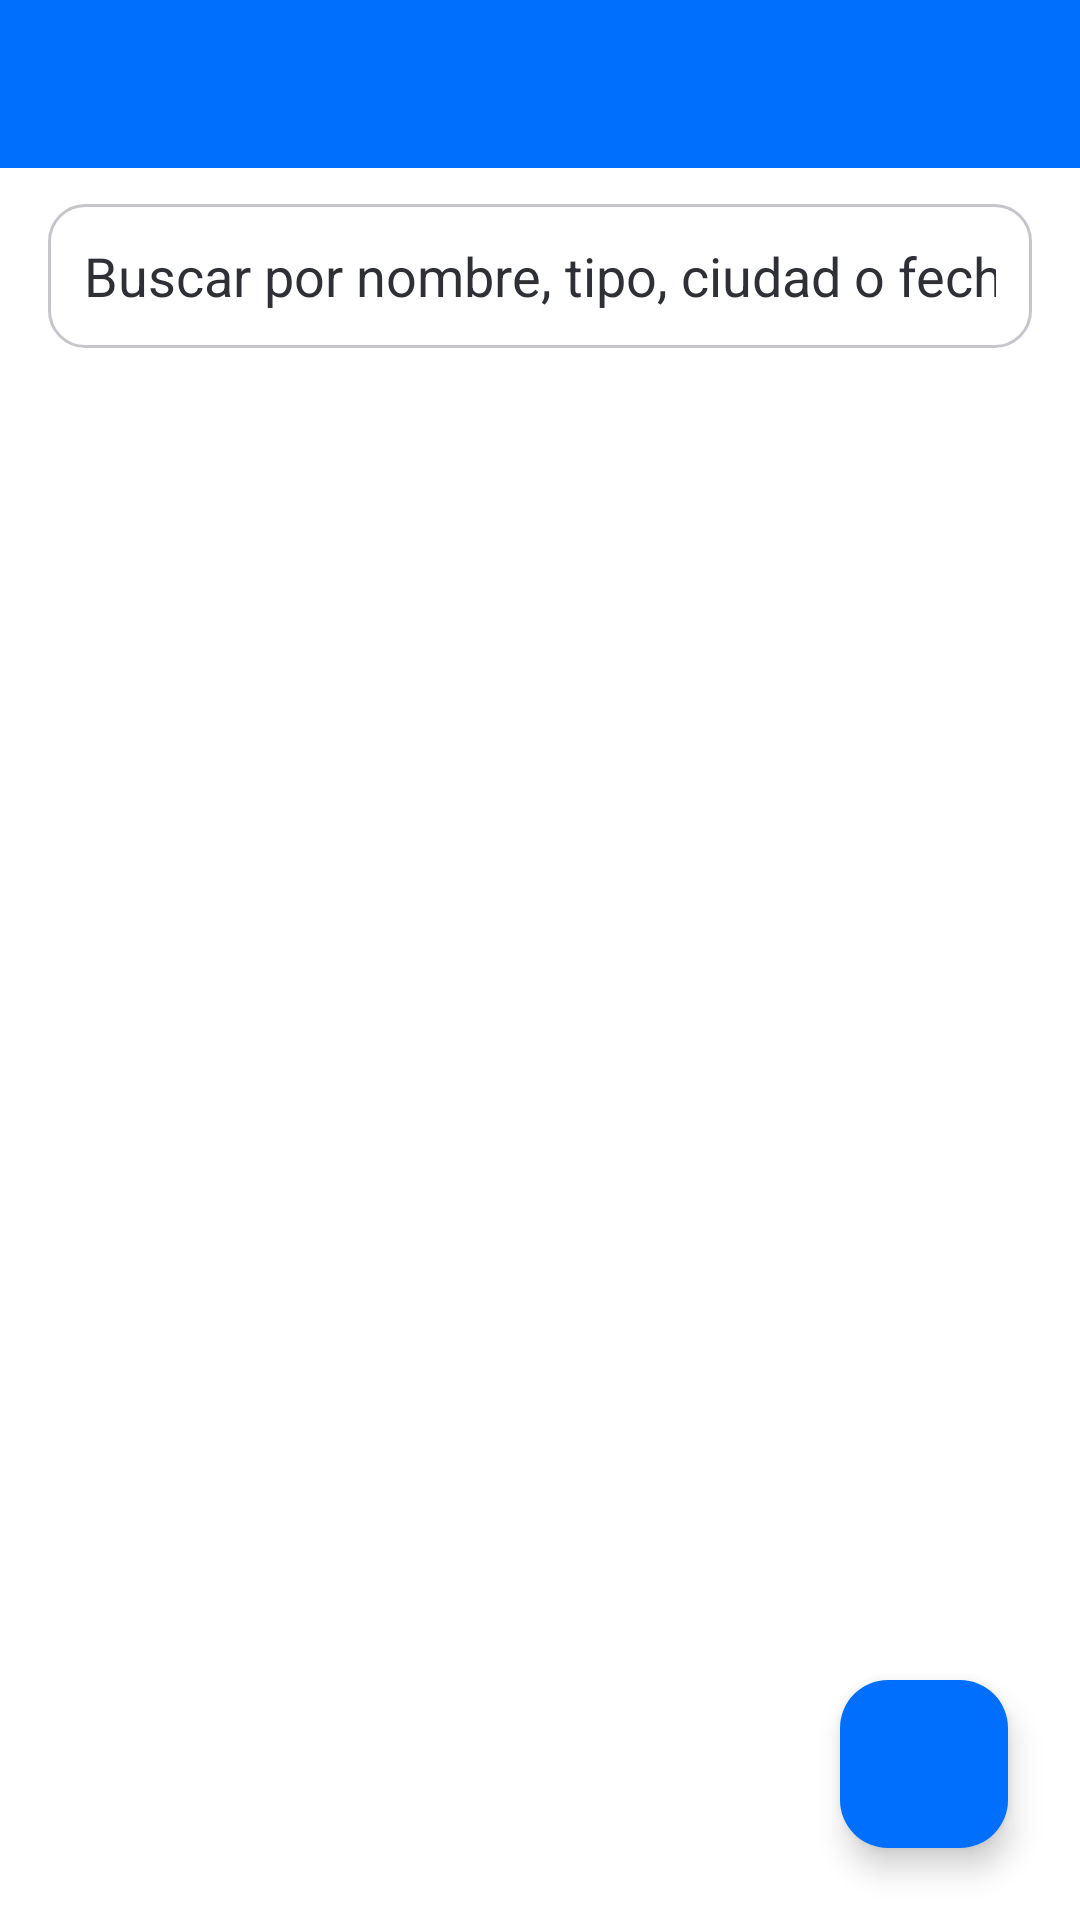

Produce the Android XML layout that renders to this screen, including the resource entries it uses.
<!-- AndroidManifest.xml: application theme Theme.GestionTramites -->
<!-- res/layout/activity_inicio.xml -->
<?xml version="1.0" encoding="utf-8"?>

<androidx.constraintlayout.widget.ConstraintLayout
    xmlns:android="http://schemas.android.com/apk/res/android"
    xmlns:app="http://schemas.android.com/apk/res-auto"
    xmlns:tools="http://schemas.android.com/tools"
    android:layout_width="match_parent"
    android:layout_height="match_parent"
    android:background="@color/neutral_light_5"
    tools:context=".InicioActivity">

    
    <androidx.appcompat.widget.Toolbar
        android:id="@+id/toolbarInicio"
        android:layout_width="0dp"
        android:layout_height="wrap_content"
        android:minHeight="56dp"
        android:background="@color/highlight_1"
        android:title="Mis Trámites"
        android:titleTextColor="@color/neutral_light_5"
        app:titleTextAppearance="@style/TextH2"
        app:layout_constraintTop_toTopOf="parent"
        app:layout_constraintStart_toStartOf="parent"
        app:layout_constraintEnd_toEndOf="parent"/>

    
    <EditText
        android:id="@+id/etBuscar"
        android:layout_width="0dp"
        android:layout_height="48dp"
        android:layout_marginStart="16dp"
        android:layout_marginEnd="16dp"
        android:layout_marginTop="12dp"
        android:background="@drawable/rounded_edittext"
        android:hint="Buscar por nombre, tipo, ciudad o fecha"
        android:textColorHint="@color/neutral_dark_2"
        android:inputType="text"
        android:padding="12dp"
        app:layout_constraintTop_toBottomOf="@id/toolbarInicio"
        app:layout_constraintStart_toStartOf="parent"
        app:layout_constraintEnd_toEndOf="parent"/>

    
    <androidx.recyclerview.widget.RecyclerView
        android:id="@+id/rvTramites"
        android:layout_width="0dp"
        android:layout_height="0dp"
        android:layout_marginTop="8dp"
        android:layout_marginBottom="72dp"
        android:contentDescription="Lista de trámites"
        app:layout_constraintTop_toBottomOf="@id/etBuscar"
        app:layout_constraintBottom_toBottomOf="parent"
        app:layout_constraintStart_toStartOf="parent"
        app:layout_constraintEnd_toEndOf="parent"/>

    
    <com.google.android.material.floatingactionbutton.FloatingActionButton
        android:id="@+id/fabAgregarTramite"
        android:layout_width="wrap_content"
        android:layout_height="wrap_content"
        android:layout_margin="24dp"
        android:contentDescription="Agregar trámite"
        android:src="@drawable/ic_add"
        app:backgroundTint="@color/highlight_1"
        app:tint="@color/neutral_light_5"
        app:layout_constraintBottom_toBottomOf="parent"
        app:layout_constraintEnd_toEndOf="parent"/>
</androidx.constraintlayout.widget.ConstraintLayout>
<!-- resources referenced by this layout -->
<resources>
  <color name="highlight_1">#006FFD</color>
  <color name="neutral_dark_2">#2F3036</color>
  <color name="neutral_light_5">#FFFFFF</color>
  <!-- drawable rounded_edittext (drawable) -->
  <?xml version="1.0" encoding="utf-8"?>
  
  <shape xmlns:android="http://schemas.android.com/apk/res/android" android:shape="rectangle">
      <solid android:color="@color/neutral_light_5"/>
      <corners android:radius="12dp"/>
      <stroke android:width="1dp" android:color="@color/neutral_light_1"/>
  </shape>
  <style name="TextH2">
          <item name="android:textSize">18sp</item>
          <item name="android:textStyle">bold</item>
      </style>
  <style name="Theme.GestionTramites" parent="Base.Theme.GestionTramites" />
  <color name="neutral_light_1">#C5C6CC</color>
  <style name="Base.Theme.GestionTramites" parent="Theme.Material3.DayNight.NoActionBar" />
</resources>
